Run: headless pygame with SDL's dummy video driver; simulated clock (each Clock.tick advances the game by its frame time, no real sleeping); random seed 0; keys injected as events and as key.get_pressed() state; no mouse input.
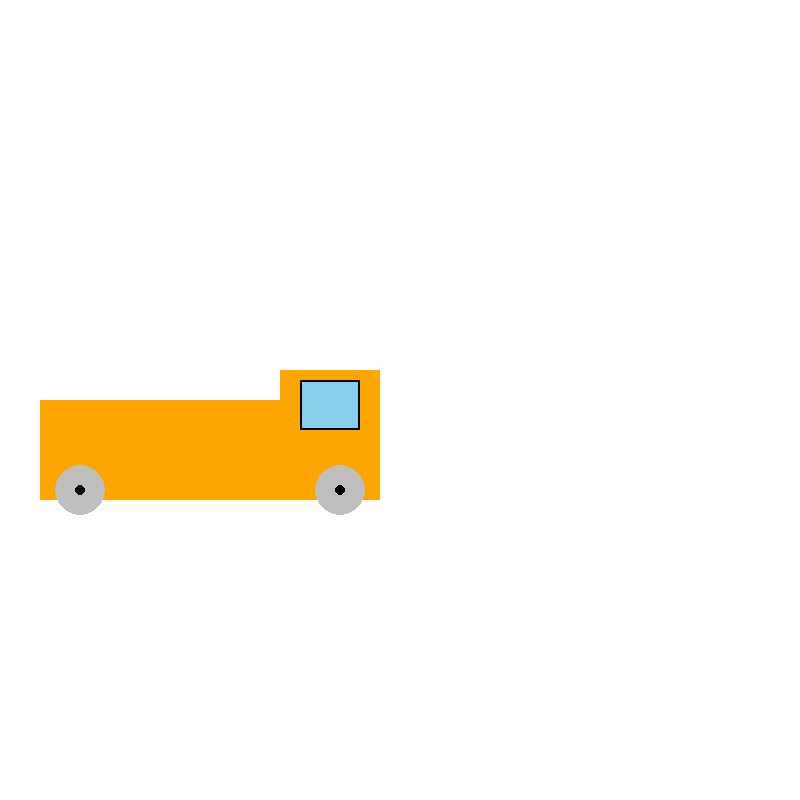
Frame 1 of 4 · flips 1–60 · no input
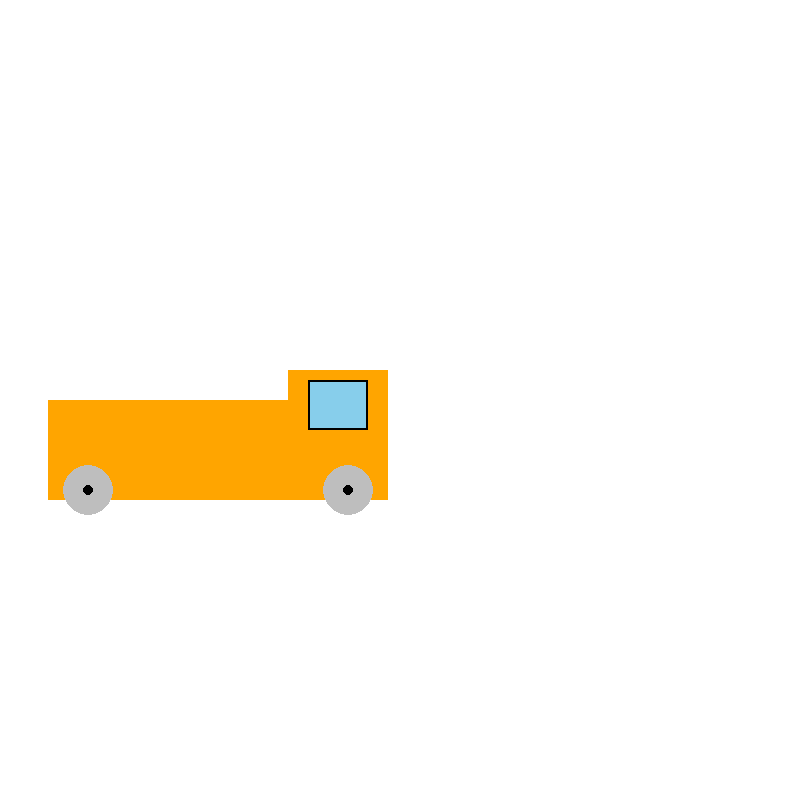
Frame 2 of 4 · flips 61–180 · tapped SPACE, RETURN · held RIGHT (→), D
Frame 3 of 4 · flips 181–300 · held DOWN (↓), S · screen unchanged from frame 2, image omitted
Frame 4 of 4 · flips 301–420 · held LEFT (←), A, UP (↑), W · screen same as frame 1, image omitted

The pygame program that drew these frames:

import pygame


class Game():

    def __init__(self):
        pygame.init()

        # Ширина и высота игрового окна
        self.WINDOW_WIDTH = 800
        self.WINDOW_HEIGHT = 800
        
        # Ограничиваемся 60 кадрами в секунду
        self.FPS = 60

        # Создаем главное игровое окно
        self.main_window = pygame.display.set_mode(
            (self.WINDOW_WIDTH, self.WINDOW_HEIGHT)
        )

        # "Часы" ограничивают количество FPS в секунду
        self.clock = pygame.time.Clock()

        # Статус игры
        self.running = True

        # Координаты верхнего левого угла кузова (body) машины
        self.x_car = 40
        self.y_car = 400

        # Величины сдвигов по координатам при нажатии
        self.x_move = 0
        self.y_move = 0

    def process_input(self):
        self.x_move = 0
        self.y_move = 0

        events = pygame.event.get()
        for event in events:
            if event.type == pygame.QUIT:
                self.running = False
            elif event.type == pygame.KEYDOWN:
                if event.key == pygame.K_RIGHT:
                    self.x_move += 8
                elif event.key == pygame.K_LEFT:
                    self.x_move -= 8

    def update_game_state(self):
        self.x_car += self.x_move
        self.y_car += self.y_move

    def draw_car(self, x_body_start, y_body_start):
        # Отрисовка кузова
        body_width = 240
        body_height = 100
        x_body = x_body_start
        y_body = y_body_start
        body_color = pygame.color.THECOLORS["orange"]
        body = pygame.Rect(x_body, y_body, body_width, body_height)
        pygame.draw.rect(self.main_window, color=body_color, rect=body)

        # Отрисовка кабины
        cabin_width = 100
        cabin_height = 130
        x_cabin = x_body + body_width
        y_cabin = y_body - (cabin_height - body_height)
        cabin_color = pygame.color.THECOLORS["orange"]
        cabin = pygame.Rect(x_cabin, y_cabin, cabin_width, cabin_height)
        pygame.draw.rect(self.main_window, color=cabin_color, rect=cabin)

        # Отрисовка окна в кабине
        window_width = 60
        window_height = 50
        x_offset_cabin = 20
        y_offset_cabin = 10
        x_window = x_cabin + x_offset_cabin
        y_window = y_cabin + y_offset_cabin
        window_color = pygame.color.THECOLORS["skyblue"]
        window = pygame.Rect(x_window, y_window, window_width, window_height)
        pygame.draw.rect(self.main_window, color=window_color, rect=window)

        # Отрисовка контура окна
        window_contour_color = pygame.color.THECOLORS["black"]
        window_contour_width = 2
        pygame.draw.rect(self.main_window,
                         color=window_contour_color,
                         rect=window,
                         width=window_contour_width)


        wheel_center_color = pygame.color.THECOLORS["black"]
        wheel_center_radius = 5

        # Отрисовка колеса у кузова
        left_wheel_radius = 25
        x_offset_body = 40
        y_offset_body = 90
        x_left_wheel = x_body + x_offset_body
        y_left_wheel = y_body + y_offset_body
        left_wheel_color = pygame.color.THECOLORS["grey"]
        pygame.draw.circle(
            self.main_window,
            color=left_wheel_color,
            center=(x_left_wheel, y_left_wheel),
            radius=left_wheel_radius
        )
        pygame.draw.circle(
            self.main_window,
            color=wheel_center_color,
            center=(x_left_wheel, y_left_wheel),
            radius=wheel_center_radius
        )

        # Отрисовка колеса у кабины
        right_wheel_radius = 25
        x_offset_cabin = 60
        y_offset_cabin = 120
        x_right_wheel = x_cabin + x_offset_cabin
        y_right_wheel = y_cabin + y_offset_cabin
        right_wheel_color = pygame.color.THECOLORS["grey"]
        pygame.draw.circle(
            self.main_window,
            color=right_wheel_color,
            center=(x_right_wheel, y_right_wheel),
            radius=right_wheel_radius
        )
        pygame.draw.circle(
            self.main_window,
            color=wheel_center_color,
            center=(x_right_wheel, y_right_wheel),
            radius=wheel_center_radius
        )

    def render(self):
        main_window_color = pygame.color.THECOLORS["white"]
        self.main_window.fill(main_window_color)

        self.draw_car(self.x_car, self.y_car)

        # Не забываем обновить экран, как только что-то нарисовали,
        # иначе ничего не появится
        pygame.display.update()

    def main_loop(self):
        while self.running:
            self.process_input()
            self.update_game_state()
            self.render()
            self.clock.tick(self.FPS)

        pygame.quit()


game = Game()
game.main_loop()
